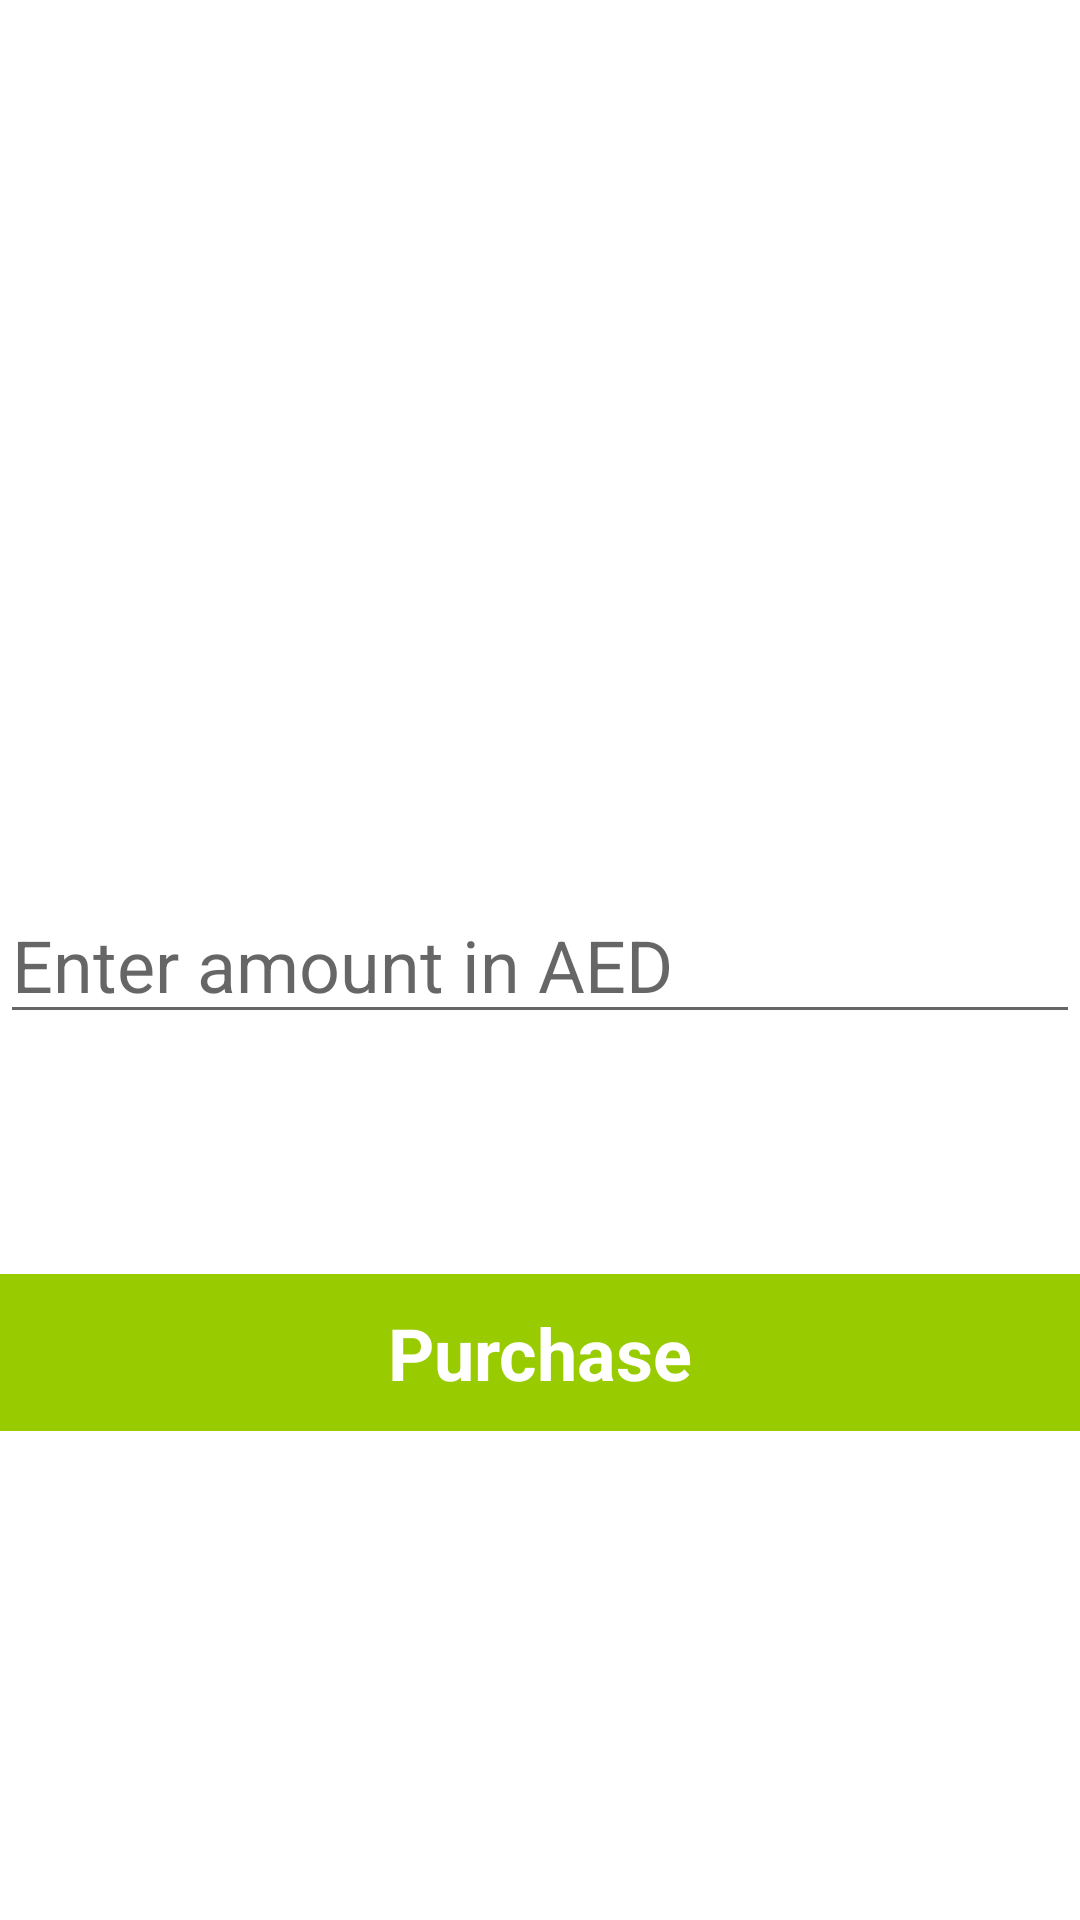

Here is an Android app screen rendered from its layout file. Give the layout XML and the strings, colors and styles it references.
<!-- AndroidManifest.xml: application theme Theme.PayfortTryAgain -->
<!-- res/layout/activity_main.xml -->
<?xml version="1.0" encoding="utf-8"?>
<androidx.constraintlayout.widget.ConstraintLayout xmlns:android="http://schemas.android.com/apk/res/android"
    xmlns:app="http://schemas.android.com/apk/res-auto"
    xmlns:tools="http://schemas.android.com/tools"
    android:layout_width="match_parent"
    android:layout_height="match_parent"
    tools:context=".MainActivity">

    <EditText
        android:id="@+id/etAmount"
        android:layout_width="match_parent"
        android:layout_height="wrap_content"
        android:hint="@string/enter_amount_in_aed"
        android:inputType="numberDecimal"
        android:lines="1"
        android:maxLines="1"
        android:textColor="@android:color/black"
        android:textSize="24sp"
        app:layout_constraintBottom_toBottomOf="parent"
        app:layout_constraintTop_toTopOf="parent"
        tools:layout_editor_absoluteX="0dp"
        android:autofillHints="Amount in AED" />

    <TextView
        android:id="@+id/tvPurchase"
        android:layout_width="match_parent"
        android:layout_height="wrap_content"
        android:layout_centerInParent="true"
        android:layout_marginTop="80dp"
        android:background="@android:color/holo_green_light"
        android:gravity="center"
        android:padding="10sp"
        android:text="@string/purchase"
        android:textColor="@android:color/white"
        android:textSize="24sp"
        android:textStyle="bold"
        app:layout_constraintTop_toBottomOf="@+id/etAmount"
        tools:layout_editor_absoluteX="0dp" />

</androidx.constraintlayout.widget.ConstraintLayout>
<!-- resources referenced by this layout -->
<resources>
  <string name="enter_amount_in_aed">Enter amount in AED</string>
  <string name="purchase">Purchase</string>
  <style name="Theme.PayfortTryAgain" parent="Theme.MaterialComponents.DayNight.DarkActionBar">
          
          <item name="colorPrimary">@color/purple_500</item>
          <item name="colorPrimaryVariant">@color/purple_700</item>
          <item name="colorOnPrimary">@color/white</item>
          
          <item name="colorSecondary">@color/teal_200</item>
          <item name="colorSecondaryVariant">@color/teal_700</item>
          <item name="colorOnSecondary">@color/black</item>
          
          <item name="android:statusBarColor" tools:targetApi="l">?attr/colorPrimaryVariant</item>
          
      </style>
  <!-- not gathered from this repository: default colours our renderer supplied (Android Studio template values) -->
  <color name="purple_500">#FF6200EE</color>
  <color name="purple_700">#FF3700B3</color>
  <color name="teal_200">#FF03DAC5</color>
  <color name="teal_700">#FF018786</color>
  <color name="black">#FF000000</color>
  <color name="white">#FFFFFFFF</color>
</resources>
